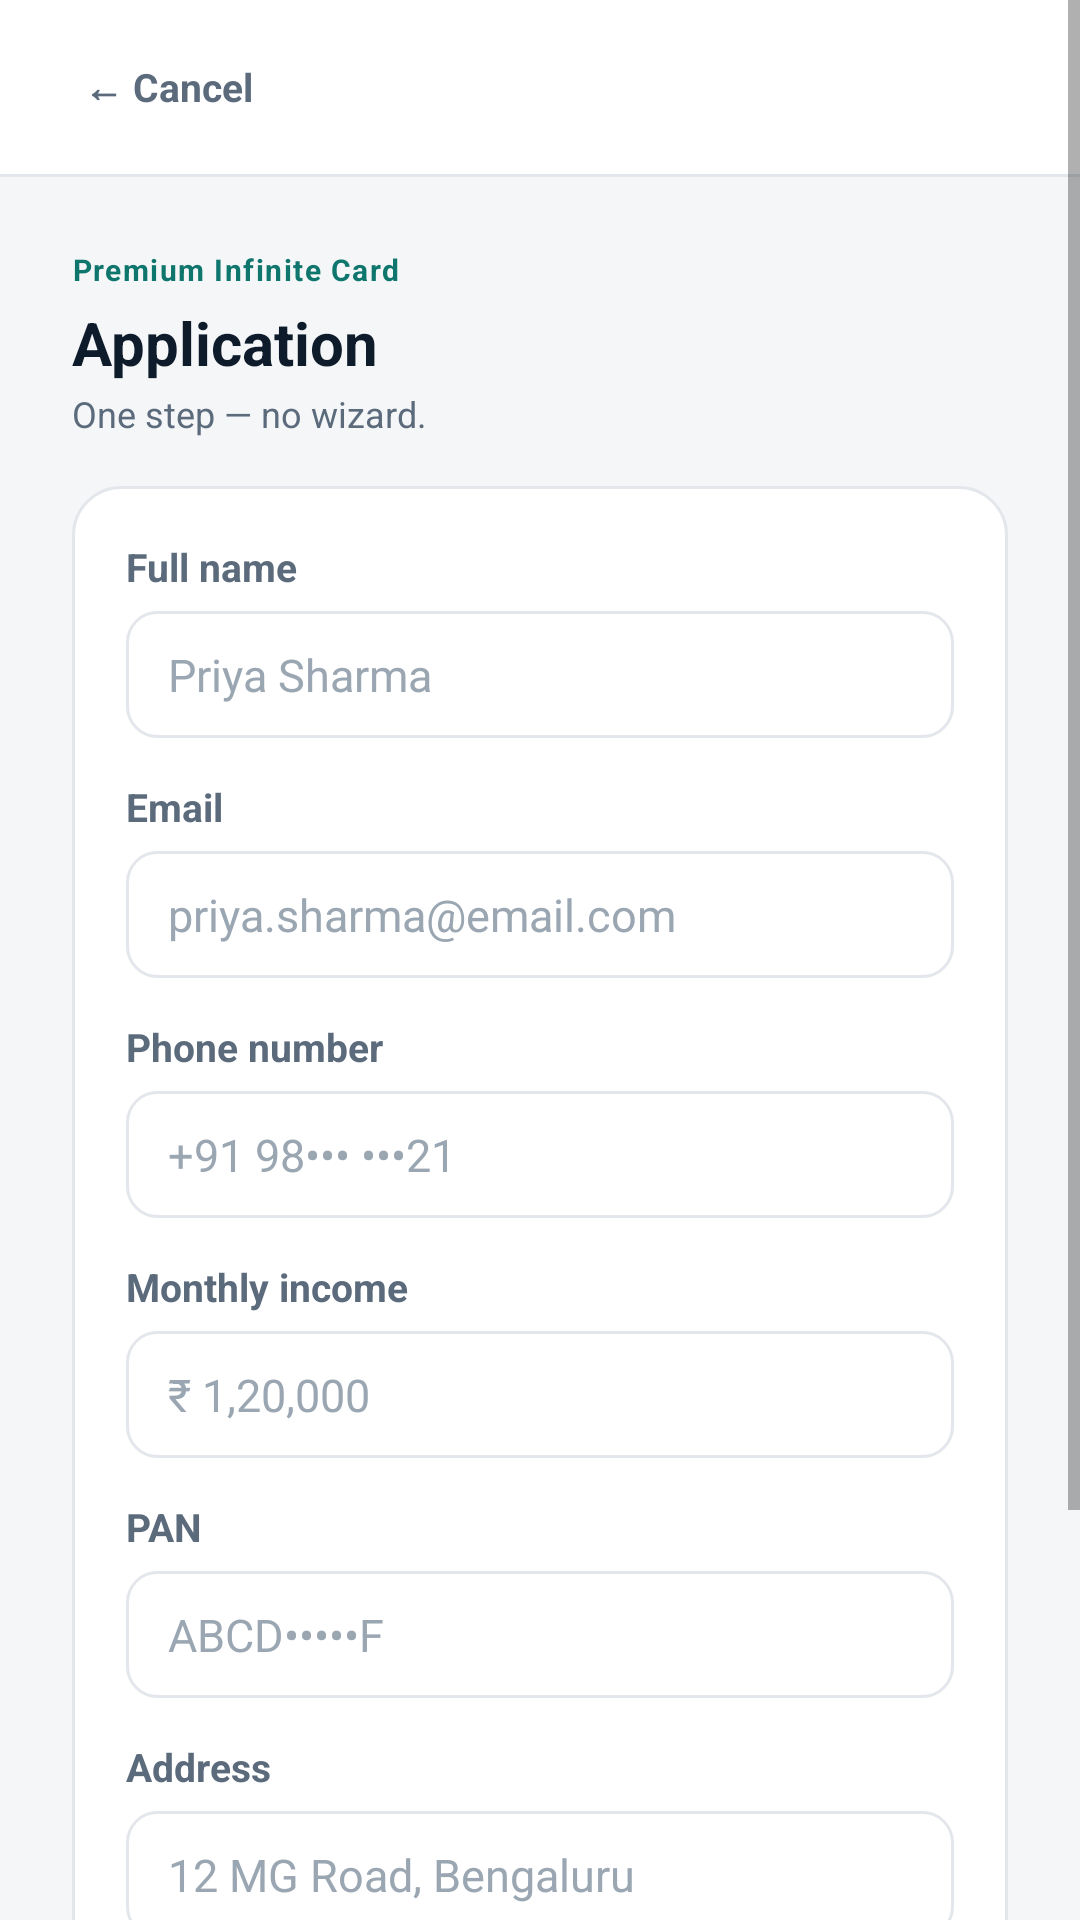

Write the Android layout XML for this screen, with the resource values it uses.
<!-- AndroidManifest.xml: application theme Theme.Shopping.NoActionBar -->
<!-- res/layout/fragment_card_application.xml -->
<?xml version="1.0" encoding="utf-8"?>
<ScrollView xmlns:android="http://schemas.android.com/apk/res/android"
    android:layout_width="match_parent"
    android:layout_height="match_parent"
    android:background="@color/mb_bg"
    android:fillViewport="true">

    <LinearLayout
        android:layout_width="match_parent"
        android:layout_height="wrap_content"
        android:orientation="vertical">

        
        <LinearLayout
            android:layout_width="match_parent"
            android:layout_height="wrap_content"
            android:orientation="horizontal"
            android:gravity="center_vertical"
            android:background="@color/white"
            android:paddingStart="24dp"
            android:paddingEnd="24dp"
            android:paddingTop="16dp"
            android:paddingBottom="16dp">

            <TextView
                android:id="@+id/backButton"
                android:layout_width="wrap_content"
                android:layout_height="wrap_content"
                android:text="← Cancel"
                android:textColor="@color/mb_ink_soft"
                android:textSize="13sp"
                android:textStyle="bold"
                android:background="?attr/selectableItemBackground"
                android:padding="4dp" />
        </LinearLayout>

        <View
            android:layout_width="match_parent"
            android:layout_height="1dp"
            android:background="@color/mb_line" />

        <LinearLayout
            android:layout_width="match_parent"
            android:layout_height="wrap_content"
            android:orientation="vertical"
            android:padding="24dp">

            
            <TextView
                android:id="@+id/cardEyebrow"
                android:layout_width="wrap_content"
                android:layout_height="wrap_content"
                android:text="Premium Infinite Card"
                android:textColor="@color/mb_teal"
                android:textSize="10sp"
                android:textStyle="bold"
                android:letterSpacing="0.05" />

            <TextView
                android:layout_width="wrap_content"
                android:layout_height="wrap_content"
                android:text="Application"
                android:textColor="@color/mb_ink"
                android:textSize="20sp"
                android:textStyle="bold"
                android:layout_marginTop="4dp" />

            <TextView
                android:layout_width="wrap_content"
                android:layout_height="wrap_content"
                android:text="One step — no wizard."
                android:textColor="@color/mb_ink_soft"
                android:textSize="12sp"
                android:layout_marginTop="2dp" />

            
            <LinearLayout
                android:id="@+id/formView"
                android:layout_width="match_parent"
                android:layout_height="wrap_content"
                android:orientation="vertical"
                android:background="@drawable/mb_surface_card"
                android:padding="18dp"
                android:layout_marginTop="16dp">

                <TextView style="@style/MbFieldLabel" android:text="Full name" />
                <EditText
                    android:id="@+id/fullNameEditText"
                    style="@style/MbInput"
                    android:hint="Priya Sharma"
                    android:inputType="textPersonName" />

                <TextView style="@style/MbFieldLabel" android:text="Email" android:layout_marginTop="14dp" />
                <EditText
                    android:id="@+id/emailEditText"
                    style="@style/MbInput"
                    android:hint="priya.sharma@email.com"
                    android:inputType="textEmailAddress" />

                <TextView style="@style/MbFieldLabel" android:text="Phone number" android:layout_marginTop="14dp" />
                <EditText
                    android:id="@+id/phoneEditText"
                    style="@style/MbInput"
                    android:hint="+91 98••• •••21"
                    android:inputType="phone" />

                <TextView style="@style/MbFieldLabel" android:text="Monthly income" android:layout_marginTop="14dp" />
                <EditText
                    android:id="@+id/incomeEditText"
                    style="@style/MbInput"
                    android:hint="₹ 1,20,000"
                    android:inputType="text" />

                <TextView style="@style/MbFieldLabel" android:text="PAN" android:layout_marginTop="14dp" />
                <EditText
                    android:id="@+id/panEditText"
                    style="@style/MbInput"
                    android:hint="ABCD•••••F"
                    android:inputType="textCapCharacters" />

                <TextView style="@style/MbFieldLabel" android:text="Address" android:layout_marginTop="14dp" />
                <EditText
                    android:id="@+id/addressEditText"
                    style="@style/MbInput"
                    android:hint="12 MG Road, Bengaluru"
                    android:inputType="textPostalAddress" />

                <LinearLayout
                    android:layout_width="match_parent"
                    android:layout_height="wrap_content"
                    android:orientation="horizontal"
                    android:gravity="top"
                    android:layout_marginTop="14dp">

                    <CheckBox
                        android:id="@+id/agreeCheckBox"
                        android:layout_width="wrap_content"
                        android:layout_height="wrap_content"
                        android:layout_marginEnd="6dp" />

                    <TextView
                        android:layout_width="match_parent"
                        android:layout_height="wrap_content"
                        android:layout_gravity="center_vertical"
                        android:text="I agree to the terms &amp; conditions and consent to a credit check."
                        android:textColor="@color/mb_ink_soft"
                        android:textSize="12sp" />
                </LinearLayout>

                <Button
                    android:id="@+id/submitButton"
                    android:layout_width="match_parent"
                    android:layout_height="wrap_content"
                    android:layout_marginTop="16dp"
                    android:background="@drawable/mb_btn_navy"
                    android:text="Submit Application"
                    android:textColor="@color/white"
                    android:textStyle="bold"
                    android:textAllCaps="false"
                    android:paddingTop="13dp"
                    android:paddingBottom="13dp"
                    android:stateListAnimator="@null" />
            </LinearLayout>

            
            <LinearLayout
                android:id="@+id/successView"
                android:layout_width="match_parent"
                android:layout_height="wrap_content"
                android:orientation="vertical"
                android:gravity="center"
                android:visibility="gone"
                android:layout_marginTop="40dp">

                <TextView
                    android:layout_width="wrap_content"
                    android:layout_height="wrap_content"
                    android:text="✓"
                    android:textColor="@color/mb_teal"
                    android:textSize="48sp" />

                <TextView
                    android:layout_width="wrap_content"
                    android:layout_height="wrap_content"
                    android:text="Application submitted"
                    android:textColor="@color/mb_ink"
                    android:textSize="18sp"
                    android:textStyle="bold"
                    android:layout_marginTop="8dp" />

                <TextView
                    android:layout_width="wrap_content"
                    android:layout_height="wrap_content"
                    android:text="We'll review your application and get back to you shortly."
                    android:textColor="@color/mb_ink_soft"
                    android:textSize="14sp"
                    android:gravity="center"
                    android:layout_marginTop="4dp" />
            </LinearLayout>
        </LinearLayout>
    </LinearLayout>
</ScrollView>
<!-- resources referenced by this layout -->
<resources>
  <color name="mb_bg">#F5F6F8</color>
  <color name="mb_ink">#0D1B2A</color>
  <color name="mb_ink_soft">#5B6B7C</color>
  <color name="mb_line">#E3E7EC</color>
  <color name="mb_teal">#0F766E</color>
  <color name="white">#FFFFFFFF</color>
  <!-- drawable mb_btn_navy (drawable) -->
  <?xml version="1.0" encoding="utf-8"?>
  <shape xmlns:android="http://schemas.android.com/apk/res/android"
      android:shape="rectangle">
      <solid android:color="@color/mb_navy" />
      <corners android:radius="12dp" />
  </shape>
  <!-- drawable mb_surface_card (drawable) -->
  <?xml version="1.0" encoding="utf-8"?>
  <shape xmlns:android="http://schemas.android.com/apk/res/android"
      android:shape="rectangle">
      <solid android:color="@color/white" />
      <corners android:radius="16dp" />
      <stroke android:width="1dp" android:color="@color/mb_line" />
  </shape>
  <style name="MbFieldLabel">
          <item name="android:layout_width">wrap_content</item>
          <item name="android:layout_height">wrap_content</item>
          <item name="android:textColor">@color/mb_ink_soft</item>
          <item name="android:textSize">13sp</item>
          <item name="android:textStyle">bold</item>
          <item name="android:layout_marginBottom">6dp</item>
      </style>
  <style name="MbInput">
          <item name="android:layout_width">match_parent</item>
          <item name="android:layout_height">wrap_content</item>
          <item name="android:background">@drawable/mb_input_bg</item>
          <item name="android:textColor">@color/mb_ink</item>
          <item name="android:textColorHint">#9AA6B2</item>
          <item name="android:maxLines">1</item>
          <item name="android:paddingStart">14dp</item>
          <item name="android:paddingEnd">14dp</item>
          <item name="android:paddingTop">11dp</item>
          <item name="android:paddingBottom">11dp</item>
          <item name="android:textSize">15sp</item>
      </style>
  <style name="Theme.Shopping.NoActionBar">
          <item name="windowActionBar">true</item>
          <item name="windowNoTitle">true</item>
      </style>
  <color name="mb_navy">#0B2545</color>
  <!-- drawable mb_input_bg (drawable) -->
  <?xml version="1.0" encoding="utf-8"?>
  <shape xmlns:android="http://schemas.android.com/apk/res/android"
      android:shape="rectangle">
      <solid android:color="@color/white" />
      <corners android:radius="10dp" />
      <stroke android:width="1dp" android:color="@color/mb_line" />
  </shape>
</resources>
